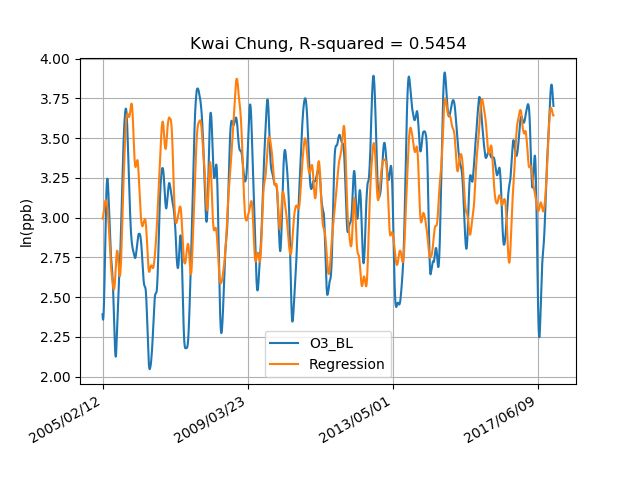

Values plotted in this chart, from the file beside it:
, Pressure, RH, Temperature, Wind Speed, Wind Direction, ln(O3), O3_BL, Y hat, Error, Long Term, delta, Season, Short
2005/02/12, 102106, 86.17, 18.5, 2.118, 290.6, 3.041, 2.392, 2.994, -0.6023, 0, 0, 0, 0.6487
2005/02/13, 102111, 86.22, 18.47, 2.119, 188.8, 3.065, 2.38, 2.994, -0.6142, 0, 0, 0, 0.6845
2005/02/14, 102115, 86.26, 18.44, 2.12, 88.3, 2.938, 2.371, 2.996, -0.6245, 0, 0, 0, 0.567
2005/02/15, 102120, 86.28, 18.41, 2.121, 349.6, 2.853, 2.364, 2.997, -0.6332, 0, 0, 0, 0.4892
2005/02/16, 102125, 86.28, 18.39, 2.122, 327.7, 1.524, 2.36, 3, -0.6401, 0, 0, 0, -0.8357
2005/02/17, 102131, 86.27, 18.37, 2.123, 359.4, 0.4257, 2.358, 3.003, -0.6453, 0, 0, 0, -1.933
2005/02/18, 102136, 86.24, 18.35, 2.124, 267.7, 1.406, 2.359, 3.008, -0.6486, 0, 0, 0, -0.9524
2005/02/19, 102142, 86.21, 18.34, 2.126, 204.9, 2.372, 2.362, 3.012, -0.6499, 0, 0, 0, 0.009562
2005/02/20, 102147, 86.16, 18.33, 2.127, 178.8, 2.505, 2.367, 3.017, -0.6491, 0, 0, 0, 0.1376
2005/02/21, 102152, 86.11, 18.32, 2.129, 202.1, 2.1, 2.375, 3.021, -0.6462, 0, 0, 0, -0.2755
2005/02/22, 102156, 86.06, 18.32, 2.131, 303.0, 2.16, 2.385, 3.026, -0.6412, 0, 0, 0, -0.2246
2005/02/23, 102159, 86, 18.33, 2.132, 355.1, 0.02019, 2.397, 3.031, -0.6339, 0, 0, 0, -2.377
2005/02/24, 102162, 85.95, 18.34, 2.134, 349.1, 1.273, 2.41, 3.035, -0.6246, 0, 0, 0, -1.138
2005/02/25, 102165, 85.89, 18.35, 2.135, 352.3, 2.323, 2.426, 3.039, -0.6133, 0, 0, 0, -0.1033
2005/02/26, 102166, 85.84, 18.38, 2.137, 120.4, 2.793, 2.444, 3.044, -0.5999, 0, 0, 0, 0.349
2005/02/27, 102168, 85.79, 18.41, 2.139, 179.3, 2.761, 2.464, 3.048, -0.5846, 0, 0, 0, 0.2975
2005/02/28, 102168, 85.73, 18.44, 2.14, 347.0, 1.524, 2.485, 3.053, -0.5675, 0, 0, 0, -0.961
2005/03/01, 102169, 85.68, 18.49, 2.141, 198.8, 2.271, 2.509, 3.058, -0.5485, 0, 0, 0, -0.2376
2005/03/02, 102168, 85.63, 18.55, 2.143, 325.9, 2.585, 2.535, 3.062, -0.5276, 0, 0, 0, 0.05038
2005/03/03, 102167, 85.59, 18.61, 2.144, 333.0, 2.694, 2.562, 3.067, -0.505, 0, 0, 0, 0.132
2005/03/04, 102165, 85.55, 18.69, 2.145, 200.5, 2.793, 2.592, 3.072, -0.4808, 0, 0, 0, 0.2011
2005/03/05, 102163, 85.52, 18.78, 2.146, 180.1, 2.694, 2.622, 3.077, -0.4552, 0, 0, 0, 0.07211
2005/03/06, 102159, 85.5, 18.87, 2.147, 188.1, 3.111, 2.654, 3.082, -0.4284, 0, 0, 0, 0.4575
2005/03/07, 102155, 85.49, 18.98, 2.147, 316.0, 3.177, 2.686, 3.087, -0.4005, 0, 0, 0, 0.4912
2005/03/08, 102150, 85.48, 19.09, 2.147, 296.1, 1.892, 2.719, 3.091, -0.3718, 0, 0, 0, -0.8269
2005/03/09, 102144, 85.47, 19.21, 2.147, 240.9, 2.418, 2.752, 3.095, -0.3426, 0, 0, 0, -0.334
2005/03/10, 102137, 85.47, 19.33, 2.146, 294.1, 2.728, 2.786, 3.098, -0.3128, 0, 0, 0, -0.05736
2005/03/11, 102130, 85.47, 19.46, 2.145, 274.0, 0.4257, 2.819, 3.102, -0.2829, 0, 0, 0, -2.393
2005/03/12, 102121, 85.48, 19.6, 2.144, 351.3, 2.938, 2.851, 3.105, -0.2531, 0, 0, 0, 0.08654
2005/03/13, 102112, 85.51, 19.74, 2.141, 211.2, 2.853, 2.883, 3.107, -0.2235, 0, 0, 0, -0.02981
2005/03/14, 102102, 85.54, 19.89, 2.139, 204.6, 2.911, 2.914, 3.108, -0.1943, 0, 0, 0, -0.003514
2005/03/15, 102091, 85.58, 20.04, 2.137, 286.0, 3.297, 2.944, 3.109, -0.1653, 0, 0, 0, 0.3532
2005/03/16, 102079, 85.63, 20.2, 2.134, 356.3, 3.316, 2.973, 3.11, -0.1365, 0, 0, 0, 0.3427
2005/03/17, 102067, 85.7, 20.35, 2.131, 355.1, 3.352, 3.002, 3.11, -0.1082, 0, 0, 0, 0.3508
2005/03/18, 102054, 85.77, 20.52, 2.128, 340.7, 4.009, 3.029, 3.109, -0.08051, 0, 0, 0, 0.9805
2005/03/19, 102040, 85.85, 20.68, 2.124, 159.5, 4.009, 3.054, 3.108, -0.0536, 0, 0, 0, 0.9547
2005/03/20, 102026, 85.94, 20.85, 2.121, 279.6, 3.99, 3.079, 3.107, -0.02771, 0, 0, 0, 0.9115
2005/03/21, 102012, 86.03, 21.02, 2.116, 176.0, 3.793, 3.102, 3.105, -0.002961, 0, 0, 0, 0.6908
2005/03/22, 101998, 86.13, 21.18, 2.112, 322.5, 3.438, 3.124, 3.103, 0.02044, 0, 0, 0, 0.3143
2005/03/23, 101983, 86.24, 21.36, 2.107, 349.5, 3.631, 3.144, 3.101, 0.04233, 0, 0, 0, 0.4876
2005/03/24, 101969, 86.35, 21.53, 2.102, 215.1, 3.912, 3.162, 3.099, 0.06244, 0, 0, 0, 0.7504
2005/03/25, 101954, 86.47, 21.7, 2.097, 146.6, 4.131, 3.178, 3.097, 0.08091, 0, 0, 0, 0.9533
2005/03/26, 101939, 86.58, 21.88, 2.091, 149.3, 3.971, 3.192, 3.095, 0.09782, 0, 0, 0, 0.7791
2005/03/27, 101924, 86.71, 22.05, 2.085, 292.8, 3.604, 3.205, 3.092, 0.1131, 0, 0, 0, 0.3988
2005/03/28, 101908, 86.84, 22.23, 2.079, 290.4, 2.16, 3.216, 3.089, 0.1268, 0, 0, 0, -1.056
2005/03/29, 101893, 86.97, 22.4, 2.073, 294.5, 2.728, 3.225, 3.086, 0.1392, 0, 0, 0, -0.4967
2005/03/30, 101878, 87.1, 22.57, 2.067, 81.9, 3.684, 3.232, 3.082, 0.1503, 0, 0, 0, 0.4513
2005/03/31, 101862, 87.24, 22.73, 2.061, 206.8, 3.454, 3.238, 3.078, 0.16, 0, 0, 0, 0.2159
2005/04/01, 101846, 87.38, 22.9, 2.055, 182.0, 3.576, 3.242, 3.074, 0.1683, 0, 0, 0, 0.3333
2005/04/02, 101830, 87.53, 23.06, 2.048, 350.1, 3.219, 3.244, 3.069, 0.1752, 0, 0, 0, -0.0255
2005/04/03, 101814, 87.68, 23.22, 2.042, 301.1, 3.334, 3.245, 3.064, 0.1808, 0, 0, 0, 0.08959
2005/04/04, 101798, 87.83, 23.37, 2.036, 224.0, 4.63, 3.244, 3.058, 0.185, 0, 0, 0, 1.387
2005/04/05, 101781, 87.99, 23.53, 2.031, 167.7, 4.115, 3.241, 3.053, 0.1879, 0, 0, 0, 0.874
2005/04/06, 101765, 88.15, 23.69, 2.025, 271.4, 3.816, 3.236, 3.046, 0.1895, 0, 0, 0, 0.5798
2005/04/07, 101747, 88.32, 23.84, 2.02, 289.8, 2.217, 3.23, 3.04, 0.19, 0, 0, 0, -1.012
2005/04/08, 101730, 88.49, 23.99, 2.015, 330.9, 2.463, 3.222, 3.032, 0.1895, 0, 0, 0, -0.759
2005/04/09, 101712, 88.67, 24.14, 2.011, 359.6, 2.418, 3.212, 3.024, 0.188, 0, 0, 0, -0.7941
2005/04/10, 101694, 88.86, 24.29, 2.007, 296.5, 1.812, 3.202, 3.016, 0.1857, 0, 0, 0, -1.39
2005/04/11, 101675, 89.04, 24.43, 2.003, 296.0, 2.271, 3.19, 3.008, 0.1827, 0, 0, 0, -0.9187
2005/04/12, 101657, 89.22, 24.57, 2, 310.5, 3.016, 3.178, 2.999, 0.1792, 0, 0, 0, -0.1618
... 4,604 more rows
